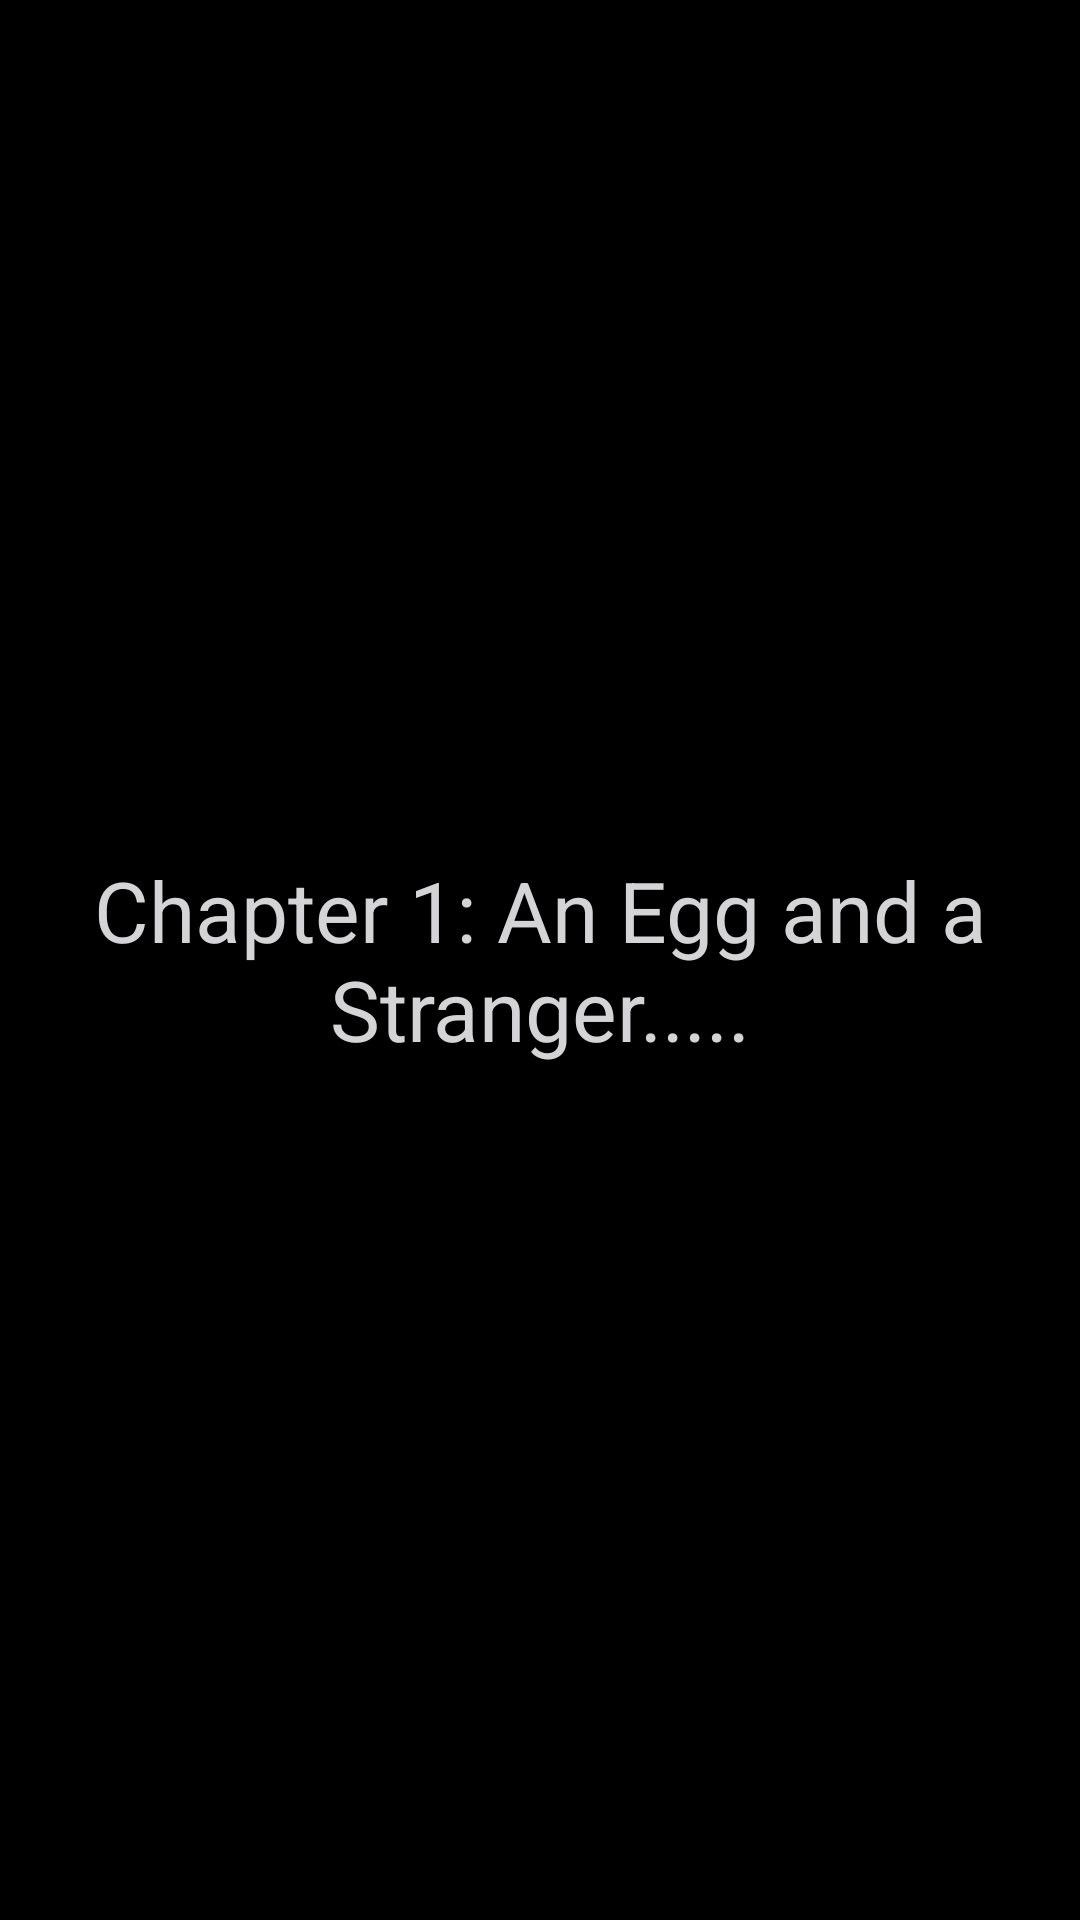

The Android layout XML behind this screen, and the referenced resources:
<!-- AndroidManifest.xml: application theme Theme.DragonChronicles -->
<!-- res/layout/dialog_fragment.xml -->
<?xml version="1.0" encoding="utf-8"?>
<LinearLayout xmlns:android="http://schemas.android.com/apk/res/android"
    android:id="@+id/dialog_linear_layout"
    android:layout_width="match_parent"
    android:layout_height="match_parent"
    android:background="@drawable/dialog_gradient_overlay"
    android:orientation="vertical">

    <TextView
        android:id="@+id/title_screen_background_view"
        android:background="@color/black"
        android:layout_width="match_parent"
        android:layout_height="match_parent"
        android:gravity="center"
        android:text="@string/chapter_1_an_egg_and_a_stranger"
        android:textColor="@color/silver"
        android:textSize="28sp">
    </TextView>


    <TextView
        android:gravity="center_horizontal"
        android:id="@+id/text_view_dialogue"
        android:layout_width="match_parent"
        android:layout_height="wrap_content"
        android:layout_marginTop="400dp"
        android:textColor="@color/silver"
        android:textSize="22sp"
        android:layout_marginBottom="30dp"/>

    <ListView
        android:id="@+id/dialog_options_list_view"
        android:layout_width="match_parent"
        android:layout_height="wrap_content">

    </ListView>


</LinearLayout>
<!-- resources referenced by this layout -->
<resources>
  <color name="black">#FF000000</color>
  <color name="silver">#d4d3d5</color>
  <!-- drawable dialog_gradient_overlay (drawable) -->
  <?xml version="1.0" encoding="utf-8"?>
  <shape xmlns:android="http://schemas.android.com/apk/res/android">
  
      <gradient
          android:angle="1000"
          android:startColor="@color/grey_opacity"
          android:centerColor="@color/charcoal"
          android:endColor="@color/charcoal"/>
  
  </shape>
  <string name="chapter_1_an_egg_and_a_stranger">Chapter 1: An Egg and a Stranger.....</string>
  <style name="Theme.DragonChronicles" parent="Theme.MaterialComponents.DayNight.NoActionBar">
          
          <item name="colorPrimary">@color/purple_500</item>
          <item name="colorPrimaryVariant">@color/purple_700</item>
          <item name="colorOnPrimary">@color/white</item>
          
          <item name="colorSecondary">@color/teal_200</item>
          <item name="colorSecondaryVariant">@color/teal_700</item>
          <item name="colorOnSecondary">@color/black</item>
          
          <item name="android:statusBarColor">?attr/colorPrimaryVariant</item>
          
      </style>
  <color name="grey_opacity">#004D4D4D</color>
  <color name="charcoal">#700E1215</color>
  <color name="purple_500">#FF6200EE</color>
  <color name="purple_700">#FF3700B3</color>
  <color name="white">#FFFFFFFF</color>
  <color name="teal_200">#FF03DAC5</color>
  <color name="teal_700">#FF018786</color>
</resources>
